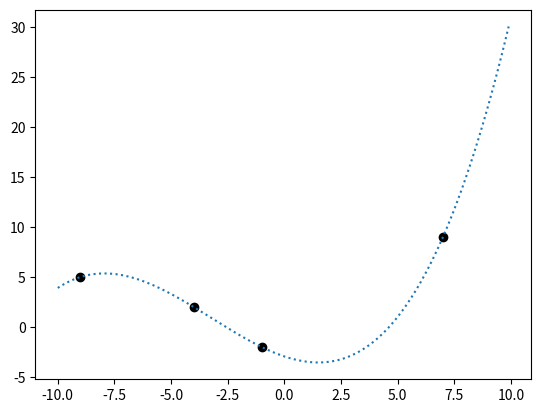

Write the Python code that produced this figure.
import numpy as np
import matplotlib.pyplot as plt

from random import randint


class Scheme(object):
    """
    Implementation of Shamir's Secret Sharing scheme,
    """

    def __init__(self, s, n, k, p):
        """
        S: secret
        n: total number of shares
        k: recovery threshold
        p: prime, where p > n
        """

        self.s = s
        self.n = n
        self.k = k
        self.p = p

        # Generate random coefficients
        self.coefs = [randint(1, self.s) for i in range(1, k)]

    def construct_shares(self):
        pass

    def reconstruct_secret(self, shares):
        pass
        # if len(shares) < self.k:
        #    raise Exception("Need more participants") ili generisi neku neprepoznatljivu sliku


class LagrangePoly:

    def __init__(self, X, Y):
        self.n = len(X)
        self.X = np.array(X)
        self.Y = np.array(Y)

    def basis(self, x, i):
        L = [(x - self.X[j]) / (self.X[i] - self.X[j])
             for j in range(self.n) if j != i]
        return np.prod(L, axis=0) * self.Y[i]

    def interpolate(self, x):
        p = [self.basis(x, i) for i in range(self.n)]
        return np.sum(p, axis=0)


# -----------------------------------------------------
X = [-9, -4, -1, 7]
Y = [5, 2, -2, 9]

plt.scatter(X, Y, c='k')

lp = LagrangePoly(X, Y)

xx = np.arange(-100, 100) / 10
# plt.plot(xx, lp.basis(xx, 0))
# plt.plot(xx, lp.basis(xx, 1))
# plt.plot(xx, lp.basis(xx, 2))
# plt.plot(xx, lp.basis(xx, 3))
plt.plot(xx, lp.interpolate(xx), linestyle=':')
plt.show()
# -----------------------------------------------------
